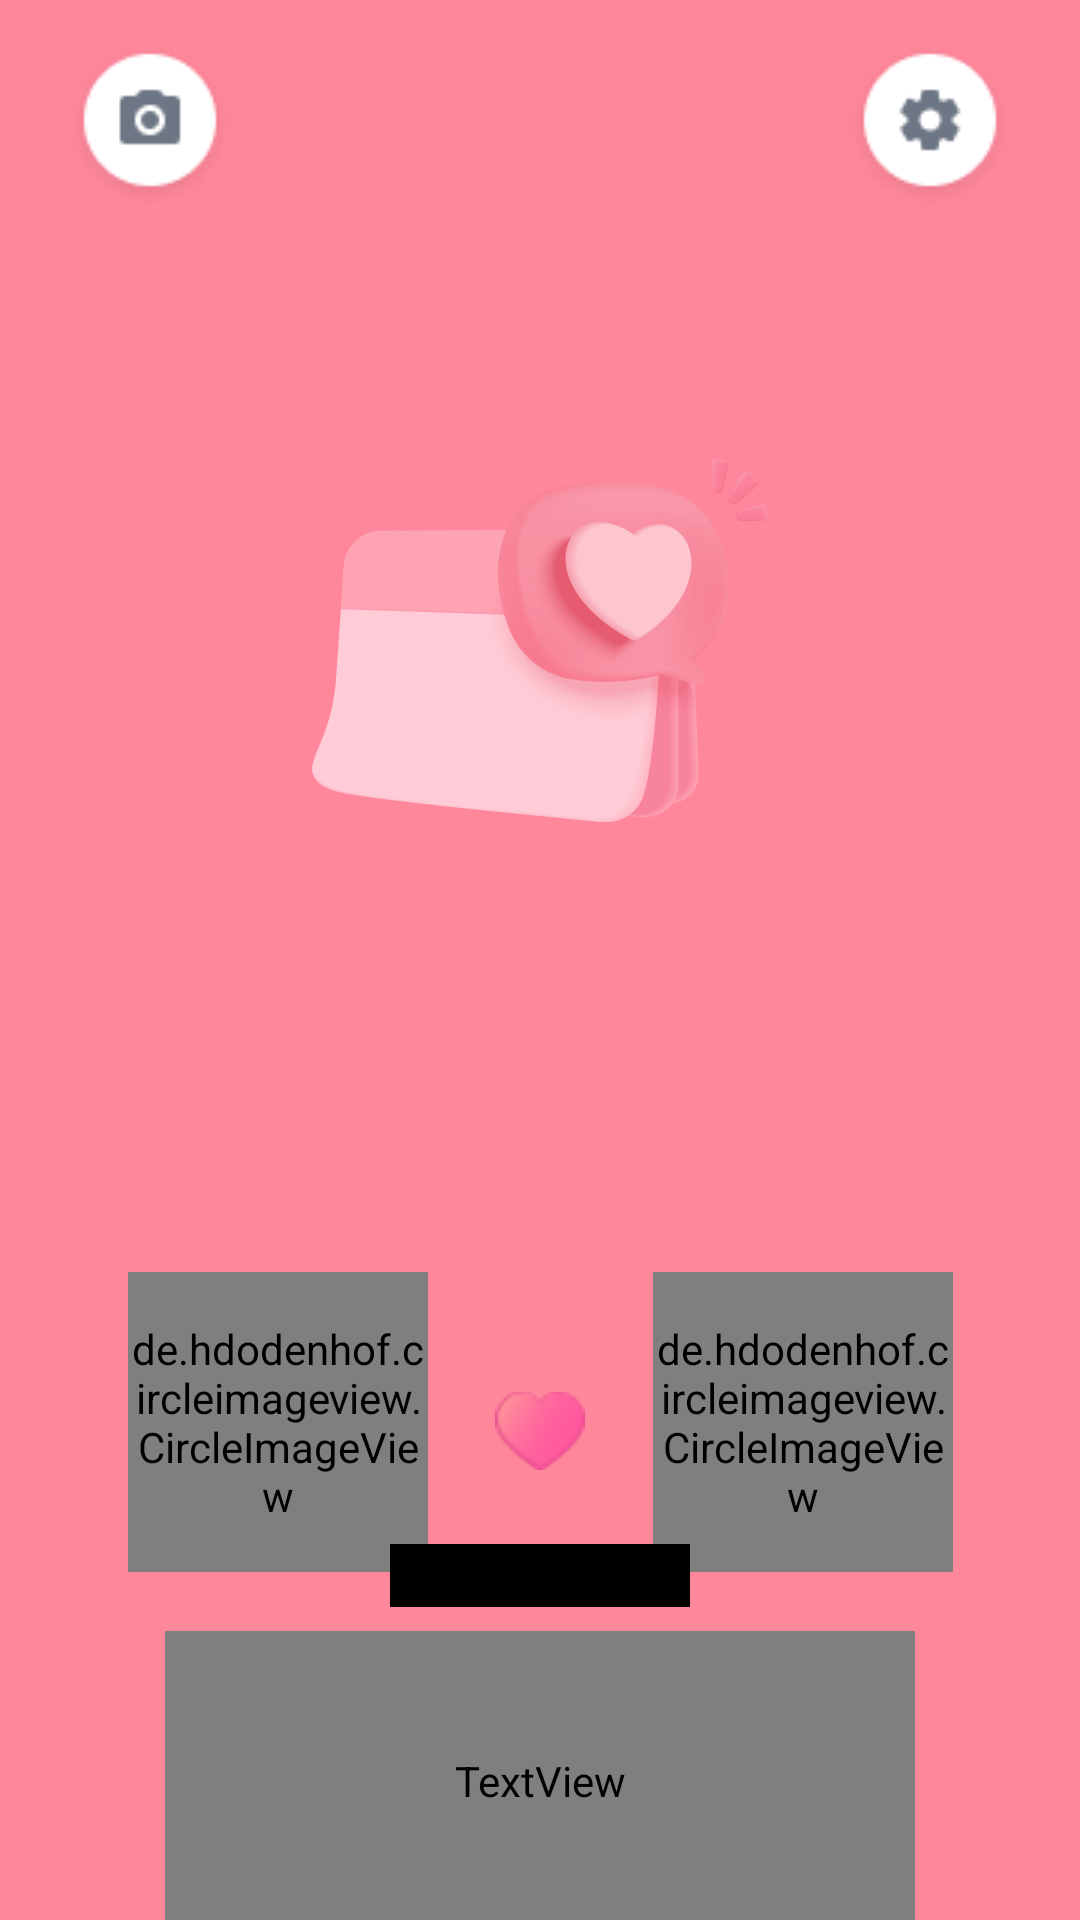

Layout XML and referenced resources for this Android screen:
<!-- AndroidManifest.xml: application theme Theme.LoveDay -->
<!-- res/layout/fragment_main.xml -->
<?xml version="1.0" encoding="utf-8"?>
<androidx.constraintlayout.widget.ConstraintLayout xmlns:android="http://schemas.android.com/apk/res/android"
    xmlns:app="http://schemas.android.com/apk/res-auto"
    xmlns:tools="http://schemas.android.com/tools"
    android:layout_width="match_parent"
    android:layout_height="match_parent"
    android:background="@color/pink">

    <ImageButton
        android:id="@+id/leftButton"
        android:layout_width="wrap_content"
        android:layout_height="wrap_content"
        android:layout_marginLeft="20dp"
        android:layout_marginTop="12dp"
        app:layout_constraintStart_toStartOf="parent"
        app:layout_constraintTop_toTopOf="parent"
        android:src="@drawable/main_photo_btn"
        android:background="?android:attr/selectableItemBackground"
        android:layout_gravity="start" />

    <ImageButton
        android:id="@+id/rightButton"
        android:layout_width="wrap_content"
        android:layout_height="wrap_content"
        android:layout_marginRight="20dp"
        android:layout_marginTop="12dp"
        app:layout_constraintEnd_toEndOf="parent"
        app:layout_constraintTop_toTopOf="parent"
        android:src="@drawable/main_setting_btn"
        android:background="?android:attr/selectableItemBackground"
        android:layout_gravity="start" />

    <ImageView
        android:id="@+id/mainImage"
        android:layout_width="152dp"
        android:layout_height="121dp"
        android:layout_marginTop="153dp"
        app:layout_constraintTop_toTopOf="parent"
        app:layout_constraintStart_toStartOf="parent"
        app:layout_constraintEnd_toEndOf="parent"
        android:src="@drawable/main_calendar"/>

    <View
        android:id="@+id/main_round_view"
        android:layout_width="match_parent"
        android:layout_height="0dp"
        android:layout_marginTop="200dp"
        app:layout_constraintTop_toBottomOf="@+id/mainImage"
        app:layout_constraintBottom_toBottomOf="parent"
        app:layout_constraintStart_toStartOf="parent"
        app:layout_constraintEnd_toEndOf="parent"
        android:background="@drawable/main_background_roundview"/>

    <ImageView
        android:id="@+id/main_heart_Image"
        android:layout_width="30dp"
        android:layout_height="26dp"
        android:src="@drawable/main_heart_middle"
        android:layout_marginTop="190dp"
        app:layout_constraintTop_toBottomOf="@+id/mainImage"
        app:layout_constraintEnd_toEndOf="parent"
        app:layout_constraintStart_toStartOf="parent"
        />

    <de.hdodenhof.circleimageview.CircleImageView
        android:id="@+id/main_boy_Image"
        android:layout_width="100dp"
        android:layout_height="100dp"
        android:layout_centerVertical="true"
        android:layout_marginTop="150dp"
        android:layout_marginLeft="20dp"
        android:src="@drawable/main_boy"
        app:layout_constraintTop_toBottomOf="@+id/mainImage"
        app:layout_constraintEnd_toStartOf="@+id/main_heart_Image"
        app:layout_constraintStart_toStartOf="parent" />

    <de.hdodenhof.circleimageview.CircleImageView
        android:id="@+id/main_girl_Image"
        android:layout_width="100dp"
        android:layout_height="100dp"
        android:layout_centerVertical="true"
        android:layout_marginBottom="268dp"
        android:src="@drawable/main_girl"
        android:layout_marginRight="20dp"
        android:layout_marginTop="150dp"
        app:layout_constraintTop_toBottomOf="@+id/mainImage"
        app:layout_constraintStart_toEndOf="@+id/main_heart_Image"
        app:layout_constraintEnd_toEndOf="parent" />

    <TextView
        android:id="@+id/meetText"
        android:layout_width="100dp"
        android:layout_height="21dp"
        android:backgroundTint="@color/black"
        android:fontFamily="@font/pretendard_bold"
        android:text="사랑한 지"
        android:textSize="18sp"
        android:textAlignment="center"
        android:layout_marginBottom="80dp"
        app:layout_constraintTop_toBottomOf="@+id/main_heart_Image"
        app:layout_constraintBottom_toBottomOf="parent"
        app:layout_constraintEnd_toEndOf="parent"
        app:layout_constraintStart_toStartOf="parent"
        />

    <TextView
        android:id="@+id/ingText"
        android:layout_width="250dp"
        android:layout_height="100dp"
        android:textColor="@color/pink"
        android:fontFamily="@font/pretendard_bold"
        android:text="일째"
        android:textSize="48sp"
        android:textAlignment="center"
        android:layout_marginTop="8dp"
        app:layout_constraintTop_toBottomOf="@+id/meetText"
        app:layout_constraintEnd_toEndOf="parent"
        app:layout_constraintStart_toStartOf="parent"
        />
</androidx.constraintlayout.widget.ConstraintLayout>
<!-- resources referenced by this layout -->
<resources>
  <color name="black">#FF000000</color>
  <color name="pink">#FF879B</color>
  <!-- drawable main_boy: png bitmap (drawable, 57383 bytes) -->
  <!-- drawable main_calendar: png bitmap (drawable, 43280 bytes) -->
  <!-- drawable main_girl: png bitmap (drawable, 17790 bytes) -->
  <!-- drawable main_heart_middle: png bitmap (drawable, 1143 bytes) -->
  <!-- drawable main_photo_btn: png bitmap (drawable, 2864 bytes) -->
  <!-- drawable main_setting_btn: png bitmap (drawable, 2957 bytes) -->
  <style name="Theme.LoveDay" parent="Theme.MaterialComponents.DayNight.DarkActionBar">
          
          <item name="colorPrimary">@color/purple_500</item>
          <item name="colorPrimaryVariant">@color/purple_700</item>
          <item name="colorOnPrimary">@color/white</item>
          
          <item name="colorSecondary">@color/teal_200</item>
          <item name="colorSecondaryVariant">@color/teal_700</item>
          <item name="colorOnSecondary">@color/black</item>
          
          <item name="android:statusBarColor" tools:targetApi="l">?attr/colorPrimaryVariant</item>
          
          <item name="windowNoTitle">true</item>
      </style>
  <color name="purple_500">#FF6200EE</color>
  <color name="purple_700">#FF3700B3</color>
  <color name="white">#FFFFFFFF</color>
  <color name="teal_200">#FF03DAC5</color>
  <color name="teal_700">#FF018786</color>
</resources>
